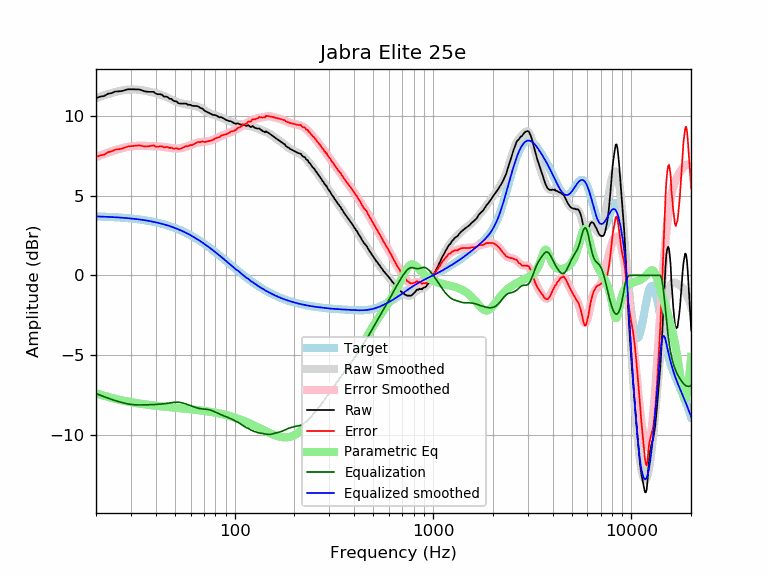

Data behind this chart, as committed beside it:
frequency, raw, error, smoothed, error_smoothed, equalization, parametric_eq, equalized_raw, equalized_smoothed, target
20, 11.12, 7.42, 11.11, 7.41, -7.41, -7.39, 3.71, 3.70, 3.70
21, 11.21, 7.52, 11.21, 7.52, -7.52, -7.48, 3.69, 3.69, 3.69
22, 11.25, 7.57, 11.29, 7.61, -7.61, -7.56, 3.64, 3.68, 3.68
23, 11.39, 7.72, 11.37, 7.70, -7.70, -7.63, 3.69, 3.67, 3.67
24, 11.43, 7.77, 11.44, 7.78, -7.78, -7.69, 3.65, 3.66, 3.66
25, 11.53, 7.89, 11.50, 7.86, -7.86, -7.74, 3.68, 3.65, 3.65
26, 11.54, 7.91, 11.55, 7.92, -7.92, -7.79, 3.62, 3.63, 3.63
27, 11.56, 7.94, 11.59, 7.98, -7.98, -7.84, 3.58, 3.62, 3.62
28, 11.62, 8.02, 11.63, 8.03, -8.03, -7.88, 3.60, 3.60, 3.60
29, 11.67, 8.09, 11.65, 8.06, -8.06, -7.92, 3.61, 3.59, 3.59
30, 11.67, 8.10, 11.66, 8.09, -8.09, -7.95, 3.58, 3.57, 3.57
31, 11.67, 8.12, 11.66, 8.11, -8.11, -7.98, 3.56, 3.55, 3.55
32, 11.66, 8.13, 11.65, 8.12, -8.12, -8.01, 3.54, 3.53, 3.53
33, 11.66, 8.15, 11.64, 8.13, -8.13, -8.04, 3.53, 3.51, 3.51
34, 11.61, 8.13, 11.61, 8.13, -8.13, -8.06, 3.48, 3.49, 3.49
35, 11.55, 8.09, 11.59, 8.12, -8.12, -8.09, 3.43, 3.46, 3.46
36, 11.52, 8.08, 11.56, 8.12, -8.12, -8.11, 3.40, 3.44, 3.44
37, 11.51, 8.10, 11.53, 8.11, -8.11, -8.13, 3.40, 3.41, 3.41
38, 11.51, 8.13, 11.49, 8.11, -8.11, -8.14, 3.40, 3.39, 3.39
39, 11.51, 8.15, 11.46, 8.10, -8.10, -8.16, 3.41, 3.36, 3.36
40, 11.40, 8.07, 11.43, 8.10, -8.10, -8.18, 3.31, 3.33, 3.33
41, 11.36, 8.06, 11.39, 8.09, -8.09, -8.19, 3.27, 3.30, 3.30
42, 11.36, 8.10, 11.35, 8.08, -8.08, -8.21, 3.28, 3.27, 3.27
43, 11.33, 8.10, 11.30, 8.07, -8.07, -8.22, 3.26, 3.23, 3.23
44, 11.21, 8.01, 11.25, 8.05, -8.05, -8.23, 3.16, 3.20, 3.20
45, 11.21, 8.05, 11.20, 8.04, -8.04, -8.25, 3.17, 3.16, 3.16
46, 11.18, 8.05, 11.15, 8.02, -8.02, -8.26, 3.16, 3.13, 3.13
47, 11.07, 7.98, 11.09, 8.00, -8.00, -8.27, 3.07, 3.09, 3.09
48, 11.07, 8.02, 11.04, 7.98, -7.98, -8.28, 3.09, 3.05, 3.05
49, 10.96, 7.95, 10.98, 7.97, -7.97, -8.29, 2.99, 3.01, 3.01
50, 10.92, 7.95, 10.93, 7.96, -7.96, -8.30, 2.96, 2.97, 2.97
51, 10.91, 7.98, 10.88, 7.95, -7.95, -8.31, 2.96, 2.93, 2.93
52, 10.80, 7.91, 10.84, 7.96, -7.96, -8.32, 2.84, 2.89, 2.89
53, 10.77, 7.93, 10.81, 7.97, -7.97, -8.33, 2.80, 2.84, 2.84
54, 10.77, 7.97, 10.79, 7.99, -7.99, -8.34, 2.79, 2.80, 2.80
55, 10.77, 8.02, 10.76, 8.01, -8.01, -8.35, 2.76, 2.75, 2.75
56, 10.77, 8.06, 10.75, 8.04, -8.04, -8.36, 2.73, 2.71, 2.71
57, 10.77, 8.11, 10.73, 8.07, -8.07, -8.37, 2.70, 2.66, 2.66
58, 10.70, 8.09, 10.71, 8.10, -8.10, -8.38, 2.60, 2.61, 2.61
59, 10.70, 8.14, 10.70, 8.14, -8.14, -8.39, 2.57, 2.56, 2.56
60, 10.69, 8.18, 10.68, 8.17, -8.17, -8.40, 2.52, 2.51, 2.51
61, 10.63, 8.17, 10.67, 8.20, -8.20, -8.41, 2.43, 2.46, 2.46
62, 10.63, 8.22, 10.65, 8.24, -8.24, -8.42, 2.40, 2.41, 2.41
63, 10.62, 8.26, 10.63, 8.27, -8.27, -8.43, 2.35, 2.36, 2.36
64, 10.62, 8.31, 10.61, 8.30, -8.30, -8.44, 2.32, 2.31, 2.31
65, 10.61, 8.35, 10.58, 8.32, -8.32, -8.45, 2.29, 2.26, 2.26
66, 10.57, 8.37, 10.55, 8.34, -8.34, -8.46, 2.23, 2.21, 2.21
67, 10.50, 8.35, 10.51, 8.36, -8.36, -8.47, 2.14, 2.15, 2.15
68, 10.48, 8.38, 10.47, 8.37, -8.37, -8.48, 2.11, 2.10, 2.10
69, 10.45, 8.41, 10.43, 8.38, -8.38, -8.49, 2.07, 2.05, 2.05
70, 10.36, 8.37, 10.38, 8.38, -8.38, -8.50, 1.98, 1.99, 1.99
71, 10.30, 8.36, 10.33, 8.39, -8.39, -8.51, 1.91, 1.94, 1.94
72, 10.27, 8.39, 10.28, 8.40, -8.40, -8.52, 1.88, 1.88, 1.88
73, 10.23, 8.40, 10.24, 8.41, -8.41, -8.53, 1.82, 1.83, 1.83
74, 10.20, 8.43, 10.20, 8.42, -8.42, -8.54, 1.78, 1.78, 1.78
75, 10.16, 8.44, 10.16, 8.44, -8.44, -8.55, 1.72, 1.72, 1.72
76, 10.13, 8.46, 10.13, 8.46, -8.46, -8.57, 1.67, 1.67, 1.67
77, 10.09, 8.48, 10.10, 8.49, -8.49, -8.58, 1.60, 1.61, 1.61
78, 10.06, 8.50, 10.08, 8.52, -8.52, -8.59, 1.55, 1.56, 1.56
79, 10.06, 8.56, 10.05, 8.55, -8.55, -8.60, 1.52, 1.50, 1.50
... 553 more rows
